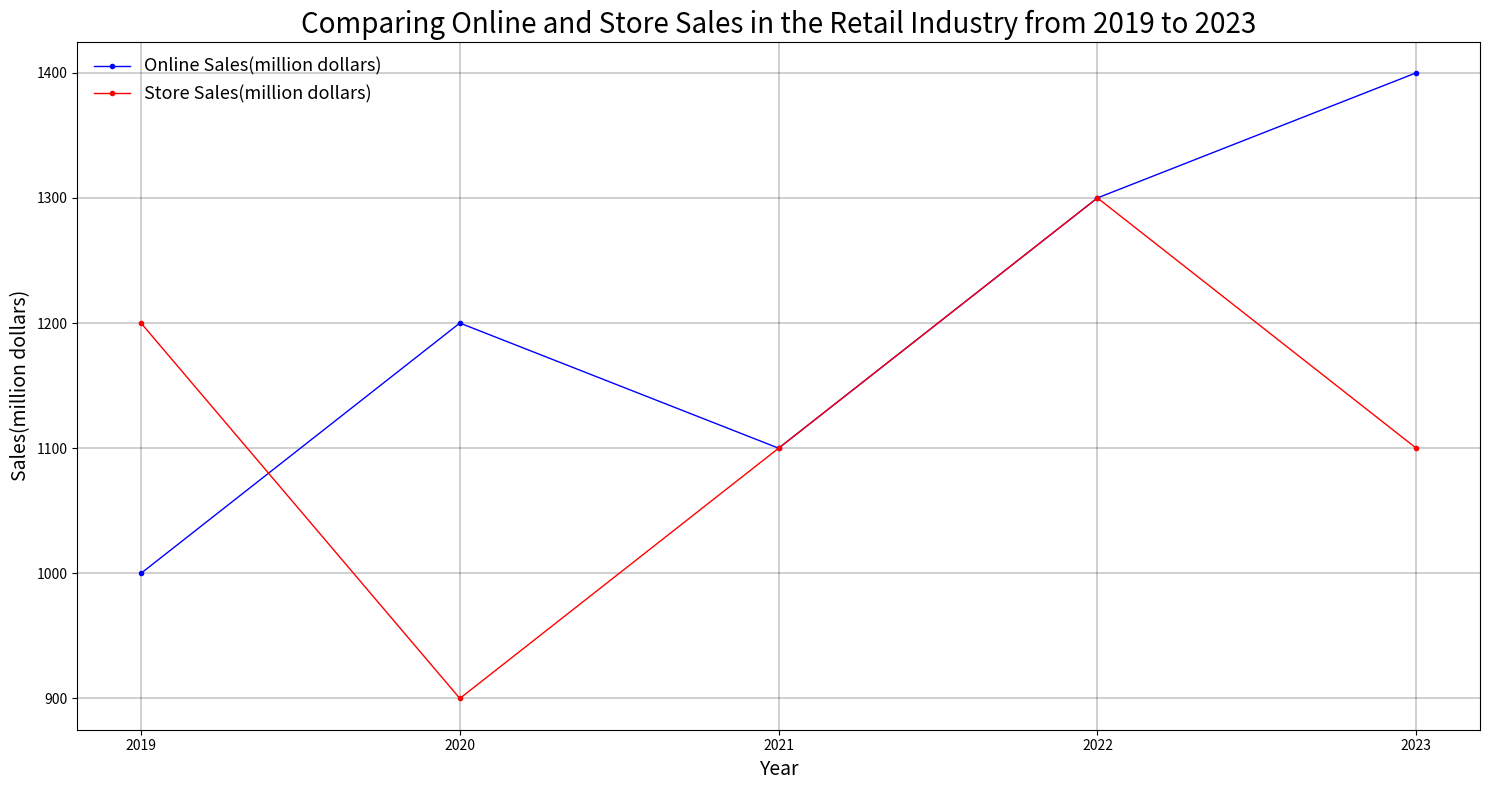

This figure's Python source: (Note: this script raises an exception after producing the figure.)

import matplotlib.pyplot as plt
import numpy as np
import pandas as pd

data = [[2019,1000,1200],
        [2020,1200,900],
        [2021,1100,1100],
        [2022,1300,1300],
        [2023,1400,1100]]

df = pd.DataFrame(data,columns=['Year','Online Sales(million dollars)','Store Sales(million dollars)'])

fig=plt.figure(figsize=(15,8))
ax=fig.add_subplot(1,1,1)
ax.set_title('Comparing Online and Store Sales in the Retail Industry from 2019 to 2023', fontsize=20)

ax.plot(df['Year'],df['Online Sales(million dollars)'],label='Online Sales(million dollars)',color='b', linewidth=1, marker='o', markersize=3)
ax.plot(df['Year'],df['Store Sales(million dollars)'],label='Store Sales(million dollars)',color='r', linewidth=1, marker='o', markersize=3)

ax.set_xlabel('Year', fontsize=14)
ax.set_ylabel('Sales(million dollars)', fontsize=14)
ax.set_xticks(df['Year'])
ax.grid(True, linestyle='-', linewidth='0.3', color='#202020')
ax.legend(loc='upper left', fontsize=13, frameon=False)

fig.tight_layout()
plt.savefig('line chart/png/368.png')
plt.clf()